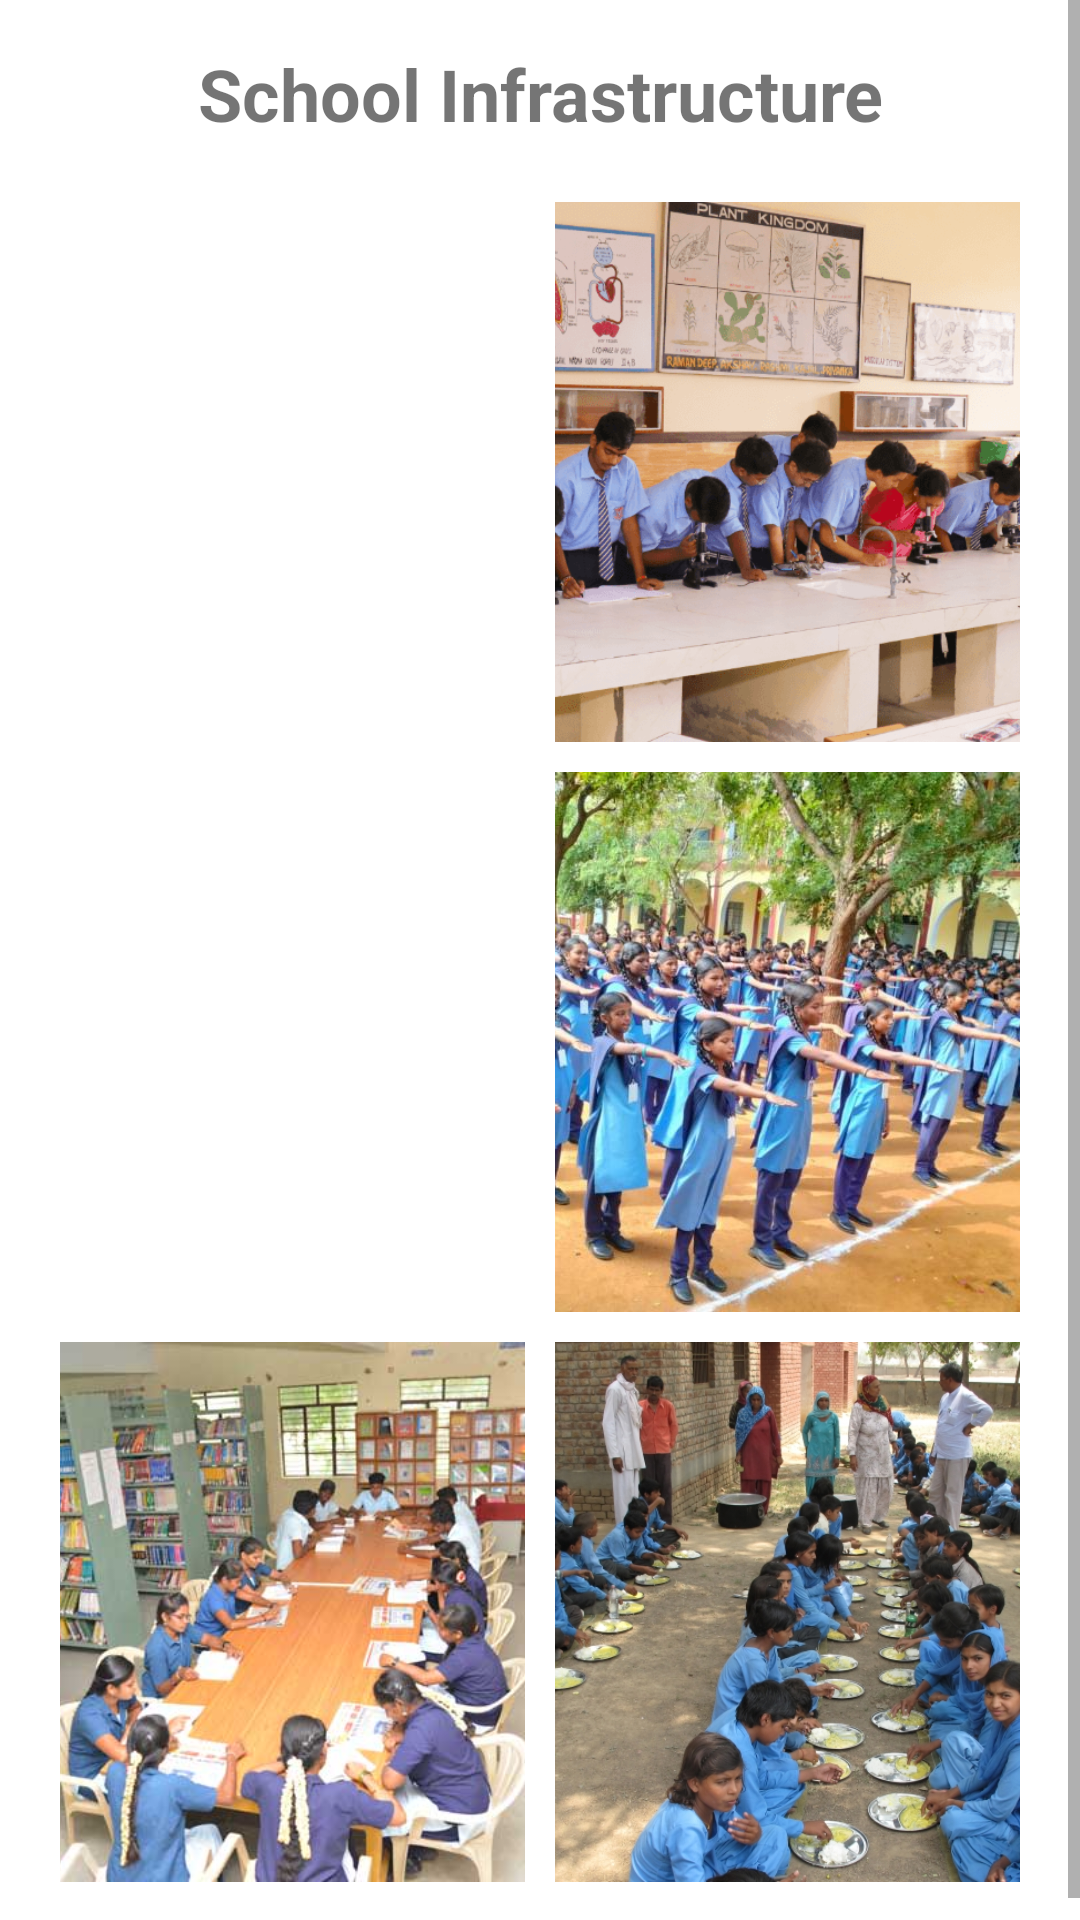

Reconstruct the res/layout file that produces this screen, plus the resources it refers to.
<!-- AndroidManifest.xml: application theme Theme.AppCompat.Light.NoActionBar -->
<!-- res/layout/activity_infrastructure.xml -->
<?xml version="1.0" encoding="utf-8"?>
<ScrollView xmlns:android="http://schemas.android.com/apk/res/android"
    android:layout_width="match_parent"
    android:layout_height="match_parent">

    <LinearLayout
        android:layout_width="match_parent"
        android:layout_height="wrap_content"
        android:orientation="vertical"
        android:padding="15dp"
        android:background="#FFFFFF">

        <TextView
            android:layout_width="match_parent"
            android:layout_height="wrap_content"
            android:text="School Infrastructure"
            android:textSize="24sp"
            android:textStyle="bold"
            android:gravity="center"
            android:layout_marginBottom="15dp" />

        <GridLayout
            android:layout_width="match_parent"
            android:layout_height="wrap_content"
            android:columnCount="2"
            android:rowCount="3">

            <ImageView
                android:layout_width="0dp"
                android:layout_height="180dp"
                android:layout_columnWeight="1"
                android:layout_margin="5dp"
                android:src="@drawable/schoola"
                android:scaleType="centerCrop"
                android:contentDescription="School image 1" />

            <ImageView
                android:layout_width="0dp"
                android:layout_height="180dp"
                android:layout_columnWeight="1"
                android:layout_margin="5dp"
                android:src="@drawable/schoolb"
                android:scaleType="centerCrop"
                android:contentDescription="School image 2" />

            <ImageView
                android:layout_width="0dp"
                android:layout_height="180dp"
                android:layout_columnWeight="1"
                android:layout_margin="5dp"
                android:src="@drawable/schoolc"
                android:scaleType="centerCrop"
                android:contentDescription="School image 3" />

            <ImageView
                android:layout_width="0dp"
                android:layout_height="180dp"
                android:layout_columnWeight="1"
                android:layout_margin="5dp"
                android:src="@drawable/schoold"
                android:scaleType="centerCrop"
                android:contentDescription="School image 4" />

            <ImageView
                android:layout_width="0dp"
                android:layout_height="180dp"
                android:layout_columnWeight="1"
                android:layout_margin="5dp"
                android:src="@drawable/schoole"
                android:scaleType="centerCrop"
                android:contentDescription="School image 5" />

            <ImageView
                android:layout_width="0dp"
                android:layout_height="180dp"
                android:layout_columnWeight="1"
                android:layout_margin="5dp"
                android:src="@drawable/schoolf"
                android:scaleType="centerCrop"
                android:contentDescription="School image 6" />

        </GridLayout>

    </LinearLayout>
</ScrollView>
<!-- resources referenced by this layout -->
<resources>
  <!-- drawable schoolb: png bitmap (drawable, 192690 bytes) -->
  <!-- drawable schoold: jpeg bitmap (drawable, 92780 bytes) -->
  <!-- drawable schoole: jpg bitmap (drawable, 39229 bytes) -->
  <!-- drawable schoolf: jpg bitmap (drawable, 456719 bytes) -->
</resources>
